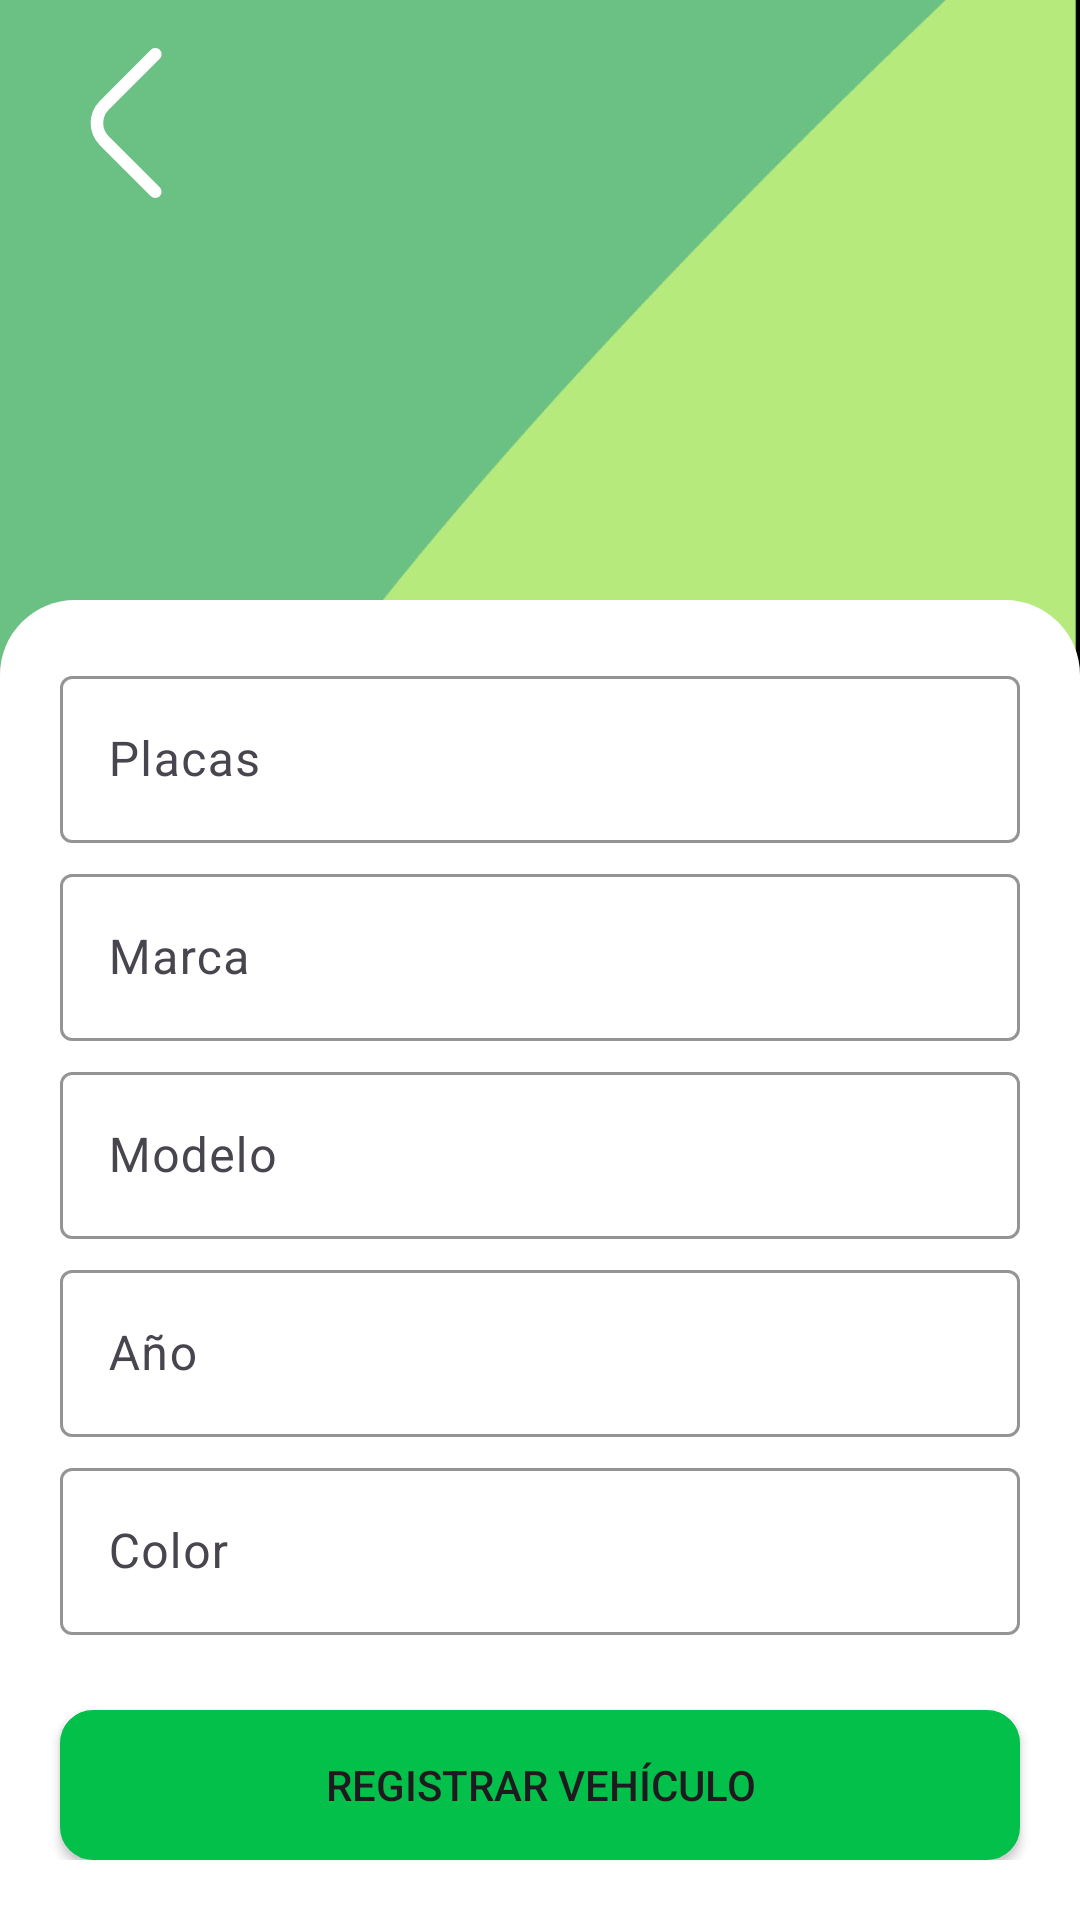

Layout XML and referenced resources for this Android screen:
<!-- AndroidManifest.xml: application theme Theme.Easywash -->
<!-- res/layout/activity_register_vehicle.xml -->
<?xml version="1.0" encoding="utf-8"?>
<androidx.constraintlayout.widget.ConstraintLayout xmlns:android="http://schemas.android.com/apk/res/android"
    xmlns:app="http://schemas.android.com/apk/res-auto"
    xmlns:tools="http://schemas.android.com/tools"
    android:layout_width="match_parent"
    android:layout_height="match_parent"
    android:background="@drawable/background"
    tools:context=".RegisterVehicleActivity">

    <ImageView
        android:id="@+id/imgBackCars"
        android:layout_width="50dp"
        android:layout_height="50dp"
        android:layout_marginStart="16dp"
        android:layout_marginTop="16dp"
        app:layout_constraintStart_toStartOf="parent"
        app:layout_constraintTop_toTopOf="parent"
        app:srcCompat="@drawable/angle_left" />

    <LinearLayout
        android:id="@+id/layoutRegisterVehicle"
        android:layout_width="match_parent"
        android:layout_height="wrap_content"
        android:background="@drawable/menubox"
        android:orientation="vertical"
        android:paddingTop="20dp"
        android:paddingBottom="20dp"
        app:layout_constraintBottom_toBottomOf="parent"
        app:layout_constraintEnd_toEndOf="parent"
        app:layout_constraintStart_toStartOf="parent">

        <com.google.android.material.textfield.TextInputLayout
            android:id="@+id/setPlate"
            android:layout_width="match_parent"
            android:layout_height="wrap_content"
            android:layout_marginLeft="20dp"
            android:layout_marginRight="20dp"
            android:layout_marginBottom="5dp"
            android:ems="10"
            android:hint="@string/plate"
            app:hintTextColor="@color/parakeet"
            app:boxStrokeColor="@color/parakeet"
            app:counterMaxLength="8">

            <com.google.android.material.textfield.TextInputEditText
                android:id="@+id/setPlateText"
                android:layout_width="match_parent"
                android:layout_height="match_parent"
                android:inputType="text" />
        </com.google.android.material.textfield.TextInputLayout>

        <com.google.android.material.textfield.TextInputLayout
            android:id="@+id/setBrand"
            android:layout_width="match_parent"
            android:layout_height="wrap_content"
            android:layout_marginLeft="20dp"
            android:layout_marginRight="20dp"
            android:layout_marginBottom="5dp"
            android:ems="10"
            android:hint="@string/brand"
            app:hintTextColor="@color/parakeet"
            app:boxStrokeColor="@color/parakeet"
            app:counterMaxLength="15">

            <com.google.android.material.textfield.TextInputEditText
                android:id="@+id/setBrandText"
                android:layout_width="match_parent"
                android:layout_height="match_parent"
                android:inputType="text" />
        </com.google.android.material.textfield.TextInputLayout>

        <com.google.android.material.textfield.TextInputLayout
            android:id="@+id/setModel"
            android:layout_width="match_parent"
            android:layout_height="wrap_content"
            android:layout_marginLeft="20dp"
            android:layout_marginRight="20dp"
            android:layout_marginBottom="5dp"
            android:ems="10"
            android:hint="@string/model"
            app:hintTextColor="@color/parakeet"
            app:boxStrokeColor="@color/parakeet"
            app:counterMaxLength="15">

            <com.google.android.material.textfield.TextInputEditText
                android:id="@+id/setModelText"
                android:layout_width="match_parent"
                android:layout_height="match_parent"
                android:inputType="text" />
        </com.google.android.material.textfield.TextInputLayout>

        <com.google.android.material.textfield.TextInputLayout
            android:id="@+id/setYear"
            android:layout_width="match_parent"
            android:layout_height="wrap_content"
            android:layout_marginLeft="20dp"
            android:layout_marginRight="20dp"
            android:layout_marginBottom="5dp"
            android:ems="10"
            android:hint="@string/year"
            app:hintTextColor="@color/parakeet"
            app:boxStrokeColor="@color/parakeet">

            <com.google.android.material.textfield.TextInputEditText
                android:id="@+id/setYearText"
                android:layout_width="match_parent"
                android:layout_height="match_parent"
                android:inputType="number" />
        </com.google.android.material.textfield.TextInputLayout>

        <com.google.android.material.textfield.TextInputLayout
            android:id="@+id/setColor"
            android:layout_width="match_parent"
            android:layout_height="wrap_content"
            android:layout_marginLeft="20dp"
            android:layout_marginRight="20dp"
            android:layout_marginBottom="5dp"
            android:ems="10"
            android:hint="@string/color"
            app:hintTextColor="@color/parakeet"
            app:boxStrokeColor="@color/parakeet"
            app:counterMaxLength="10">

            <com.google.android.material.textfield.TextInputEditText
                android:id="@+id/setColorText"
                android:layout_width="match_parent"
                android:layout_height="match_parent"
                android:inputType="text" />
        </com.google.android.material.textfield.TextInputLayout>

        <androidx.appcompat.widget.AppCompatButton
            android:id="@+id/btnSignUpSU"
            android:layout_width="match_parent"
            android:layout_height="50dp"
            android:layout_marginTop="20dp"
            android:layout_marginLeft="20dp"
            android:layout_marginRight="20dp"
            android:background="@drawable/buttongreen"
            android:text="@string/signVehicle"
            android:textAlignment="center" />

    </LinearLayout>

    <ImageView
        android:id="@+id/imageView3"
        android:layout_width="match_parent"
        android:layout_height="200dp"
        android:layout_marginTop="150dp"
        app:layout_constraintEnd_toEndOf="parent"
        app:layout_constraintStart_toStartOf="parent"
        app:layout_constraintTop_toTopOf="parent"
        app:srcCompat="@drawable/signupcar" />

</androidx.constraintlayout.widget.ConstraintLayout>
<!-- resources referenced by this layout -->
<resources>
  <color name="parakeet">#03c04a</color>
  <!-- drawable angle_left (drawable) -->
  <vector xmlns:android="http://schemas.android.com/apk/res/android"
      android:width="512dp"
      android:height="512dp"
      android:viewportWidth="24"
      android:viewportHeight="24">
    <path
        android:fillColor="@color/white"
        android:pathData="M17.17,24a1,1 0,0 1,-0.71 -0.29L8.29,15.54a5,5 0,0 1,0 -7.08L16.46,0.29a1,1 0,1 1,1.42 1.42L9.71,9.88a3,3 0,0 0,0 4.24l8.17,8.17a1,1 0,0 1,0 1.42A1,1 0,0 1,17.17 24Z"/>
  </vector>
  <!-- drawable background: jpg bitmap (drawable, 269996 bytes) -->
  <!-- drawable buttongreen (drawable) -->
  <?xml version="1.0" encoding="utf-8"?>
  <shape xmlns:android="http://schemas.android.com/apk/res/android" android:shape="rectangle">
      <corners android:radius="10dp" />
      <solid android:color="@color/parakeet" />
      <stroke
          android:width="2dp"
          android:color="@color/parakeet">
      </stroke>
  </shape>
  <!-- drawable menubox (drawable) -->
  <?xml version="1.0" encoding="utf-8"?>
  <shape xmlns:android="http://schemas.android.com/apk/res/android" android:shape="rectangle">
      <corners
          android:topLeftRadius="25dp"
          android:topRightRadius="25dp" />
      <solid android:color="@color/white" />
  </shape>
  <string name="brand">Marca</string>
  <string name="color">Color</string>
  <string name="model">Modelo</string>
  <string name="plate">Placas</string>
  <string name="signVehicle">Registrar Vehículo</string>
  <string name="year">Año</string>
  <style name="Theme.Easywash" parent="Base.Theme.Easywash" />
  <color name="white">#FFFFFFFF</color>
  <style name="Base.Theme.Easywash" parent="Theme.Material3.DayNight.NoActionBar">
          
          
      </style>
</resources>
